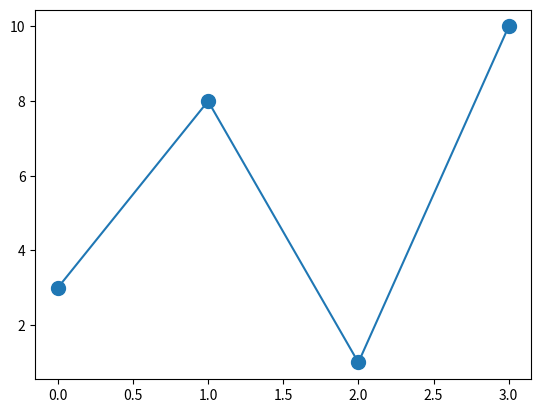

Generate this figure with matplotlib:
import matplotlib.pyplot as plt
import numpy as np
ypoints = np.array([3, 8, 1, 10])
plt.plot(ypoints, marker = 'o', ms = 10)
plt.show()